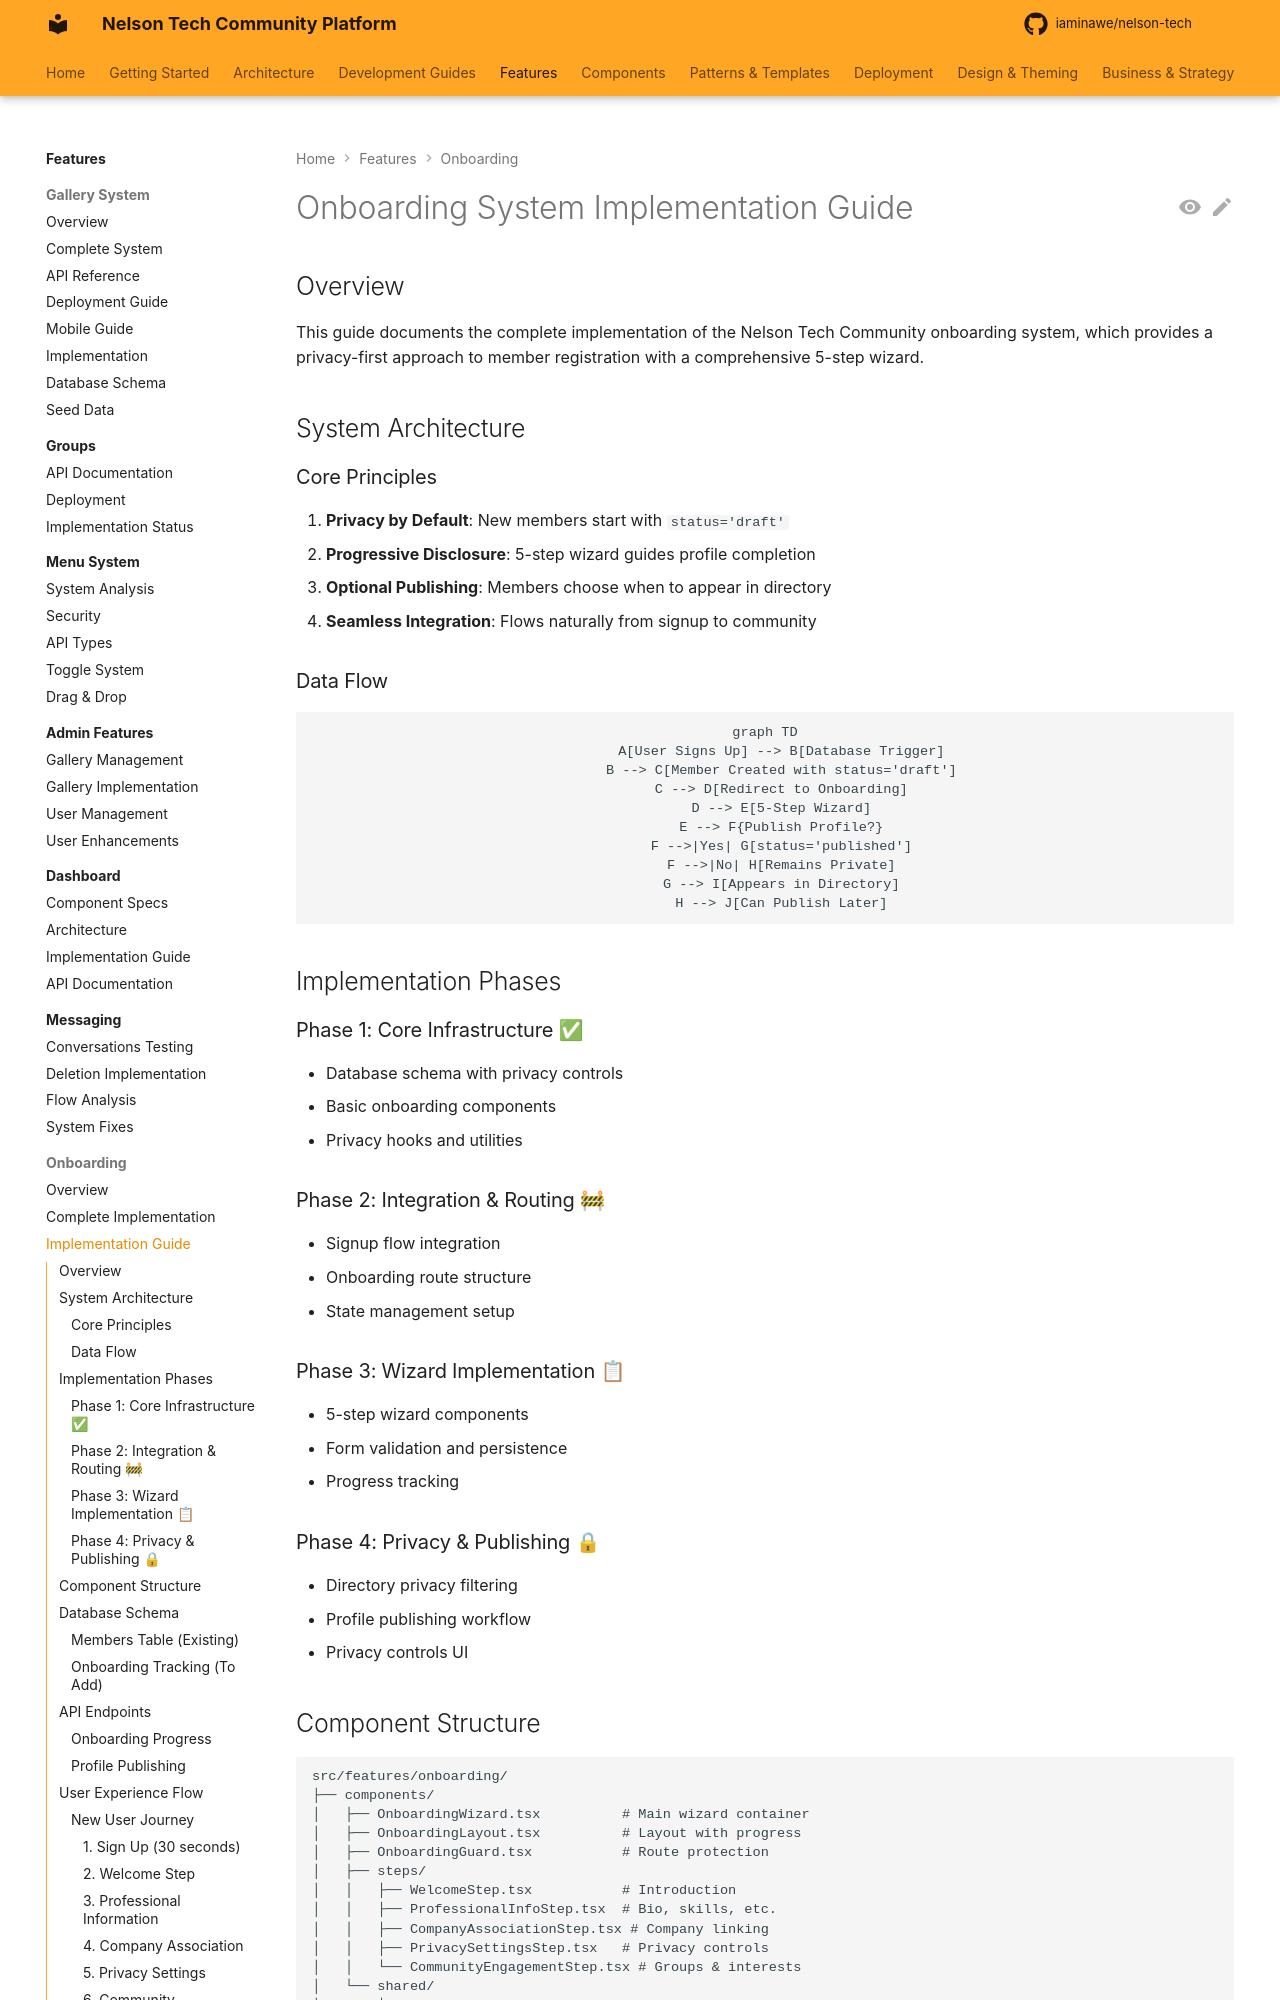

repository: iaminawe/uluntu · page: onboarding/IMPLEMENTATION_GUIDE/index.html · generator: mkdocs

# Onboarding System Implementation Guide

## Overview

This guide documents the complete implementation of the Nelson Tech Community onboarding system, which provides a privacy-first approach to member registration with a comprehensive 5-step wizard.

## System Architecture

### Core Principles
1. **Privacy by Default**: New members start with `status='draft'`
2. **Progressive Disclosure**: 5-step wizard guides profile completion
3. **Optional Publishing**: Members choose when to appear in directory
4. **Seamless Integration**: Flows naturally from signup to community

### Data Flow
```mermaid
graph TD
    A[User Signs Up] --> B[Database Trigger]
    B --> C[Member Created with status='draft']
    C --> D[Redirect to Onboarding]
    D --> E[5-Step Wizard]
    E --> F{Publish Profile?}
    F -->|Yes| G[status='published']
    F -->|No| H[Remains Private]
    G --> I[Appears in Directory]
    H --> J[Can Publish Later]
```

## Implementation Phases

### Phase 1: Core Infrastructure ✅
- Database schema with privacy controls
- Basic onboarding components
- Privacy hooks and utilities

### Phase 2: Integration & Routing 🚧
- Signup flow integration
- Onboarding route structure
- State management setup

### Phase 3: Wizard Implementation 📋
- 5-step wizard components
- Form validation and persistence
- Progress tracking

### Phase 4: Privacy & Publishing 🔒
- Directory privacy filtering
- Profile publishing workflow
- Privacy controls UI
